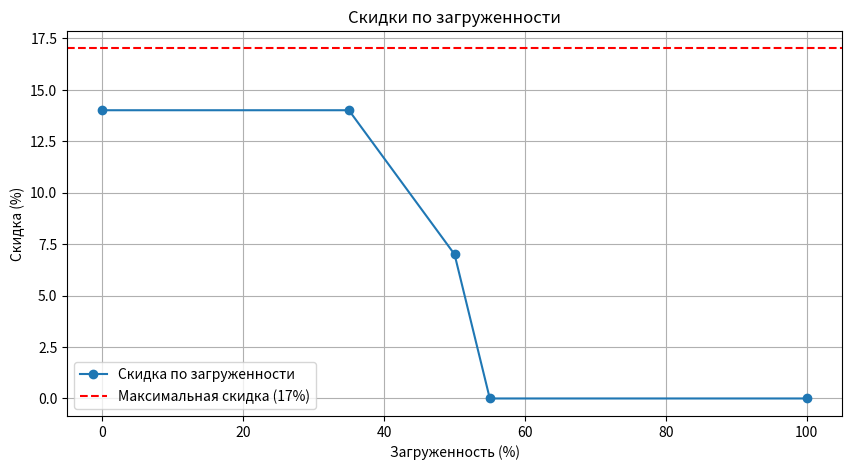
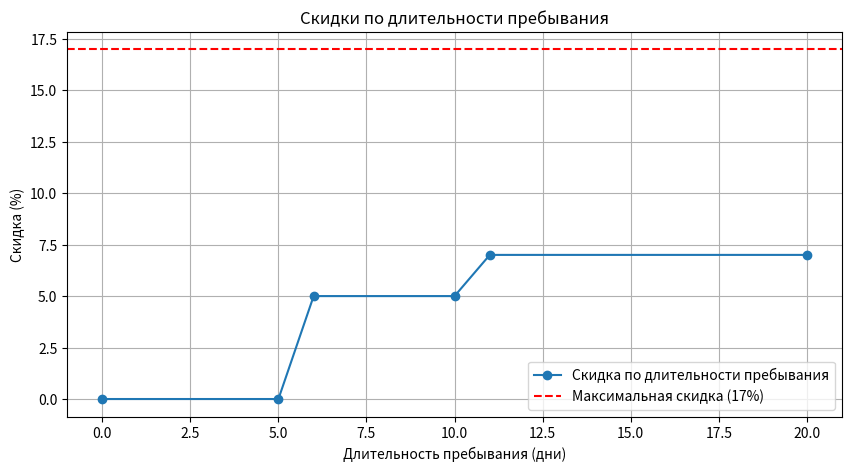
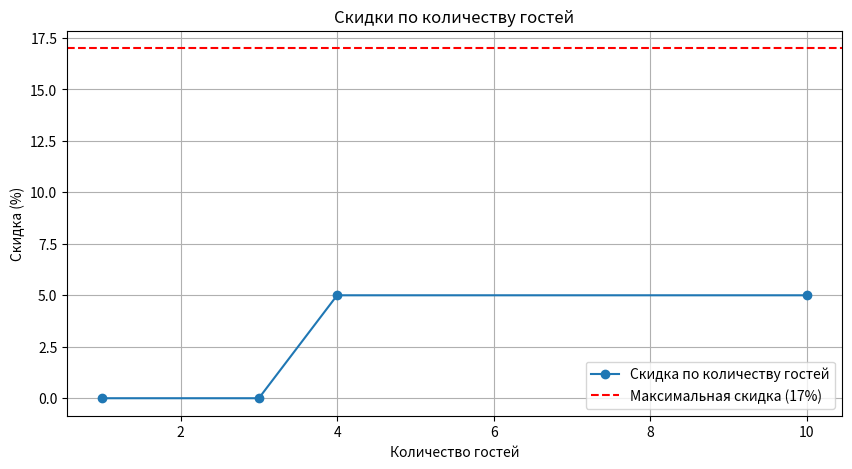
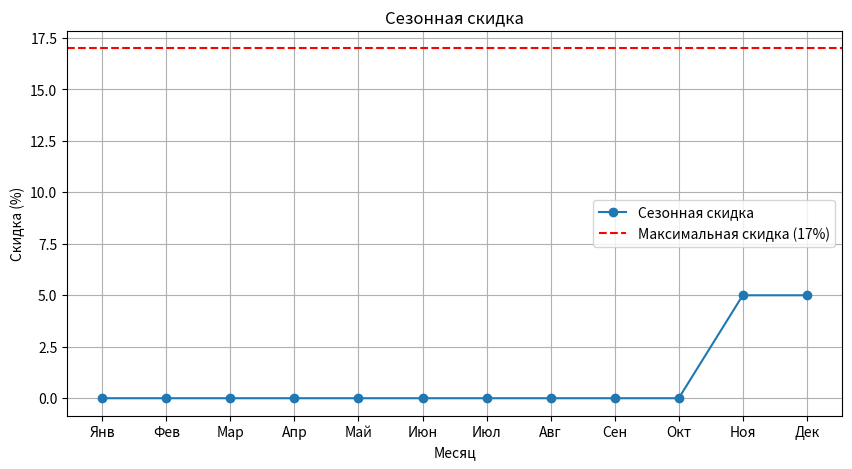
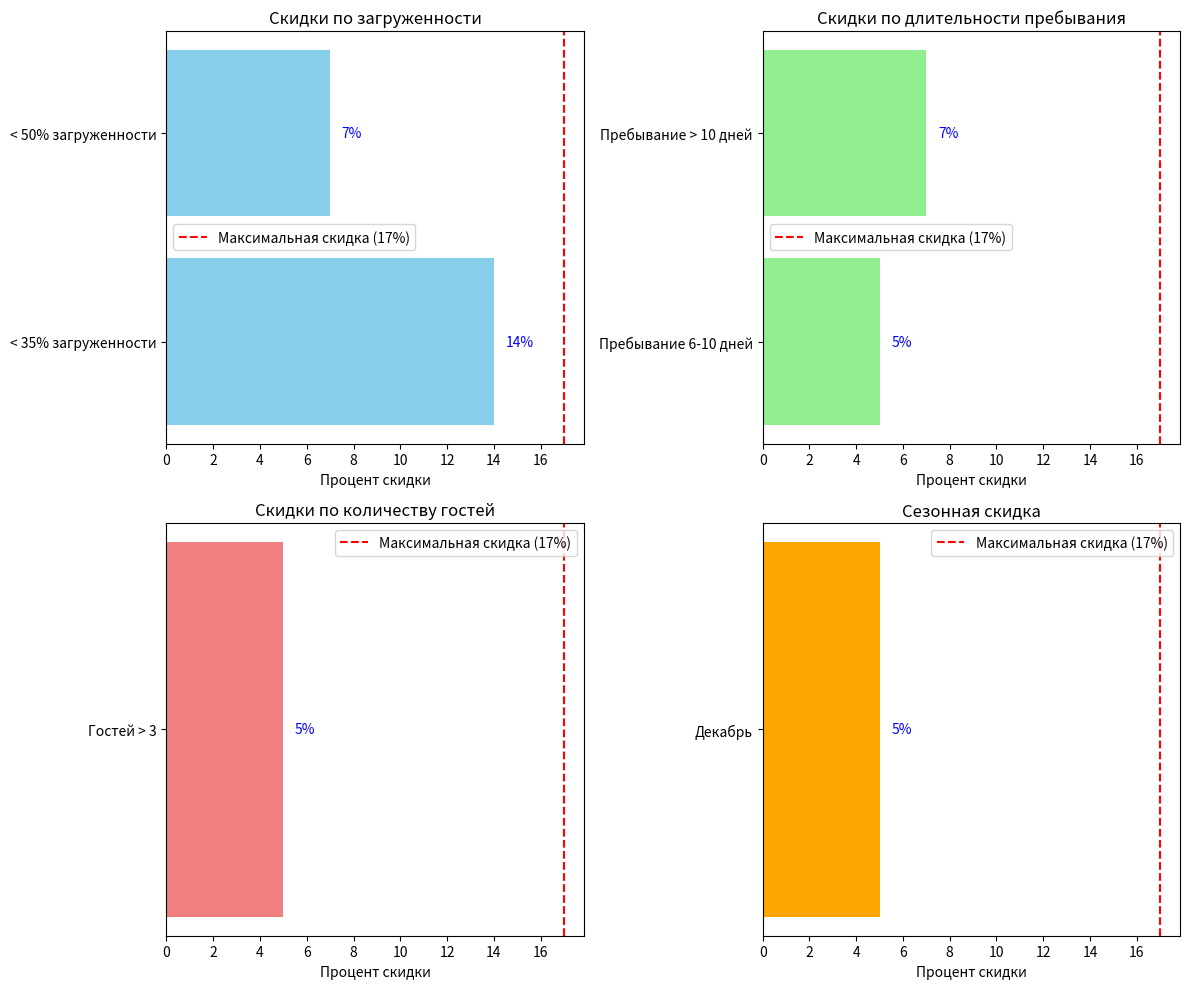

Reproduce these figures in Python, in order.
import matplotlib.pyplot as plt
import numpy as np

# Данные для графиков
occupancy_levels = [0, 35, 50, 55, 100]
occupancy_discounts = [14, 14, 7, 0, 0]

stay_lengths = [0, 5, 6, 10, 11, 20]
stay_discounts = [0, 0, 5, 5, 7, 7]

guest_counts = [1, 3, 4, 10]
guest_discounts = [0, 0, 5, 5]

months = list(range(1, 13))
seasonal_discounts = [0, 0, 0, 0, 0, 0, 0, 0, 0, 0, 5, 5]

max_discount = 17

# График скидок по загруженности
plt.figure(figsize=(10, 5))
plt.plot(occupancy_levels, occupancy_discounts, marker='o', label='Скидка по загруженности')
plt.axhline(max_discount, color='red', linestyle='--', label='Максимальная скидка (17%)')
plt.xlabel('Загруженность (%)')
plt.ylabel('Скидка (%)')
plt.title('Скидки по загруженности')
plt.legend()
plt.grid(True)
plt.show()

# График скидок по длительности пребывания
plt.figure(figsize=(10, 5))
plt.plot(stay_lengths, stay_discounts, marker='o', label='Скидка по длительности пребывания')
plt.axhline(max_discount, color='red', linestyle='--', label='Максимальная скидка (17%)')
plt.xlabel('Длительность пребывания (дни)')
plt.ylabel('Скидка (%)')
plt.title('Скидки по длительности пребывания')
plt.legend()
plt.grid(True)
plt.show()

# График скидок по количеству гостей
plt.figure(figsize=(10, 5))
plt.plot(guest_counts, guest_discounts, marker='o', label='Скидка по количеству гостей')
plt.axhline(max_discount, color='red', linestyle='--', label='Максимальная скидка (17%)')
plt.xlabel('Количество гостей')
plt.ylabel('Скидка (%)')
plt.title('Скидки по количеству гостей')
plt.legend()
plt.grid(True)
plt.show()

# График сезонных скидок
plt.figure(figsize=(10, 5))
plt.plot(months, seasonal_discounts, marker='o', label='Сезонная скидка')
plt.axhline(max_discount, color='red', linestyle='--', label='Максимальная скидка (17%)')
plt.xlabel('Месяц')
plt.ylabel('Скидка (%)')
plt.title('Сезонная скидка')
plt.xticks(months, ['Янв', 'Фев', 'Мар', 'Апр', 'Май', 'Июн', 'Июл', 'Авг', 'Сен', 'Окт', 'Ноя', 'Дек'])
plt.legend()
plt.grid(True)
plt.show()


import matplotlib.pyplot as plt
import numpy as np

# Данные для графиков
load_conditions = ['< 35% загруженности', '< 50% загруженности']
load_discounts = [14, 7]

stay_conditions = ['Пребывание 6-10 дней', 'Пребывание > 10 дней']
stay_discounts = [5, 7]

guest_condition = ['Гостей > 3']
guest_discount = [5]

season_condition = ['Декабрь']
season_discount = [5]

# Максимальная скидка
max_discount = 17

# Создание графиков
fig, axs = plt.subplots(2, 2, figsize=(12, 10))

# График скидок по загруженности
axs[0, 0].barh(load_conditions, load_discounts, color='skyblue')
axs[0, 0].axvline(max_discount, color='red', linestyle='--', label='Максимальная скидка (17%)')
axs[0, 0].set_title('Скидки по загруженности')
axs[0, 0].set_xlabel('Процент скидки')
axs[0, 0].legend()

# Подписи к столбцам
for i, v in enumerate(load_discounts):
    axs[0, 0].text(v + 0.5, i, f"{v}%", color='blue', va='center')

# График скидок по длительности пребывания
axs[0, 1].barh(stay_conditions, stay_discounts, color='lightgreen')
axs[0, 1].axvline(max_discount, color='red', linestyle='--', label='Максимальная скидка (17%)')
axs[0, 1].set_title('Скидки по длительности пребывания')
axs[0, 1].set_xlabel('Процент скидки')
axs[0, 1].legend()

# Подписи к столбцам
for i, v in enumerate(stay_discounts):
    axs[0, 1].text(v + 0.5, i, f"{v}%", color='blue', va='center')

# График скидок по количеству гостей
axs[1, 0].barh(guest_condition, guest_discount, color='lightcoral')
axs[1, 0].axvline(max_discount, color='red', linestyle='--', label='Максимальная скидка (17%)')
axs[1, 0].set_title('Скидки по количеству гостей')
axs[1, 0].set_xlabel('Процент скидки')
axs[1, 0].legend()

# Подписи к столбцам
axs[1, 0].text(guest_discount[0] + 0.5, 0, f"{guest_discount[0]}%", color='blue', va='center')

# График сезонных скидок
axs[1, 1].barh(season_condition, season_discount, color='orange')
axs[1, 1].axvline(max_discount, color='red', linestyle='--', label='Максимальная скидка (17%)')
axs[1, 1].set_title('Сезонная скидка')
axs[1, 1].set_xlabel('Процент скидки')
axs[1, 1].legend()

# Подписи к столбцам
axs[1, 1].text(season_discount[0] + 0.5, 0, f"{season_discount[0]}%", color='blue', va='center')

# Уплотнение макета
plt.tight_layout()
plt.show()
